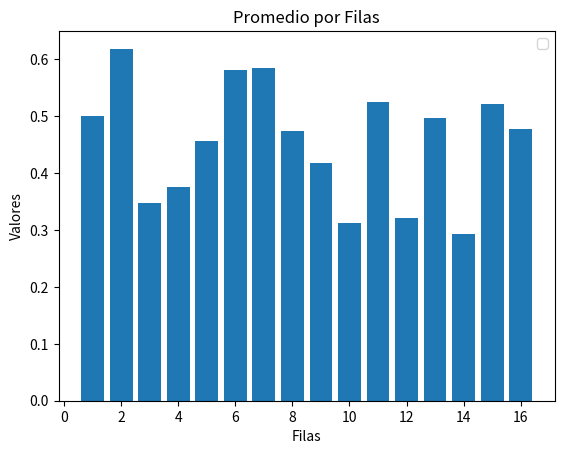

Generate this figure with matplotlib:
import matplotlib.pyplot as plt
import numpy  

valores = [0.0,0.1,0.2,0.3,0.4,0.5,0.6]
filas = {1: 0.49999999999999994, 2: 0.6187499999999999, 3: 0.34687500000000004, 4: 0.37500000000000006, 5: 0.45624999999999993, 6: 0.5812499999999998, 7: 0.5843750000000001, 8: 0.4749999999999999, 9: 0.41874999999999996, 10: 0.3125, 11: 0.5249999999999999, 12: 0.321875, 13: 0.496875, 14: 0.29375, 15: 0.521875, 16: 0.478125}
a = [1,2,3,4,5,6,7,8,9,10,11,12,13,14,15,16]

x = list(filas.keys())
y = list(filas.values())
print(x)
print(y)
filasaa = ["1","2","3","4","5","6","7","9","10","11","12","13","14","15","16"]
plt.bar(x,y)
plt.title("Promedio por Filas")
plt.xlabel("Filas")
plt.legend()
plt.ylabel("Valores")
plt.show()
